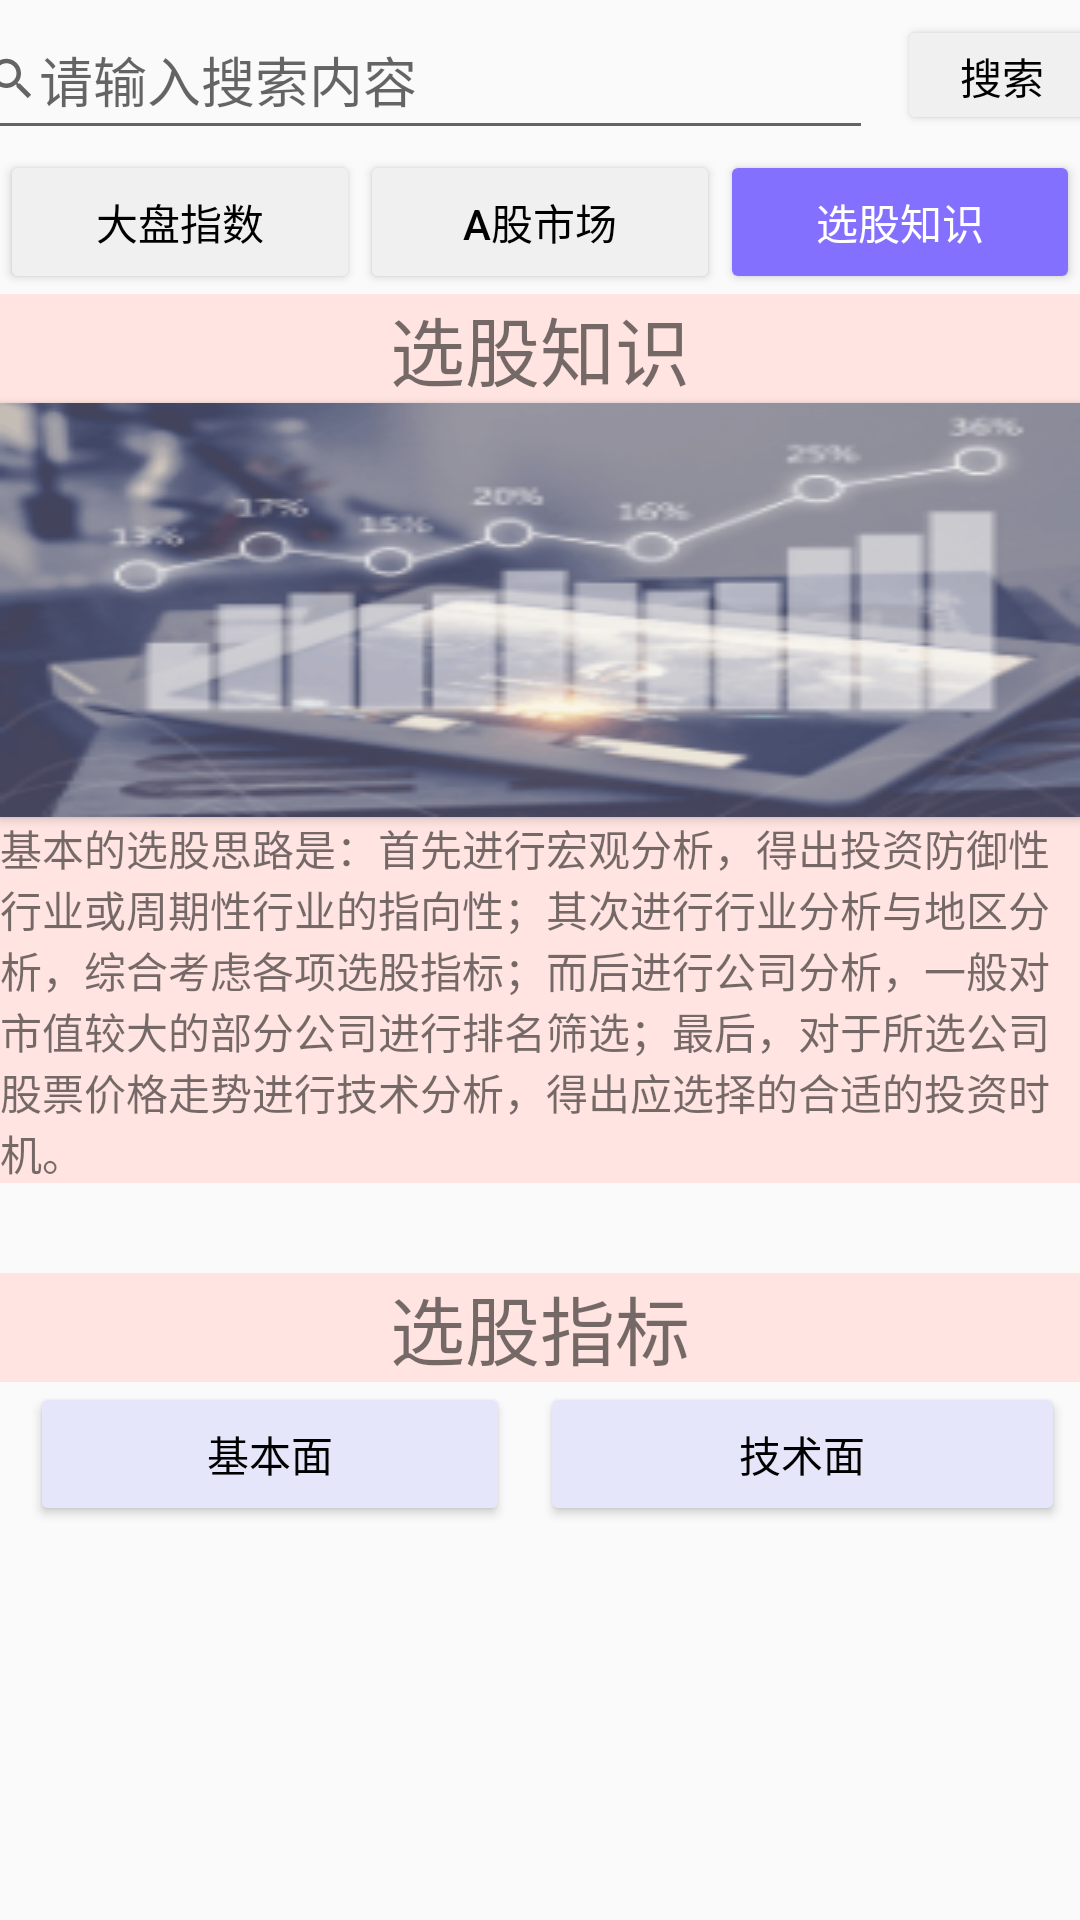

This screen was rendered from an Android layout file. Write that file and the resources it references.
<!-- AndroidManifest.xml: application theme Theme.iMoney -->
<!-- res/layout/fragment_knowledge.xml -->
<?xml version="1.0" encoding="utf-8"?>
<ScrollView xmlns:android="http://schemas.android.com/apk/res/android"
    xmlns:app="http://schemas.android.com/apk/res-auto"
    xmlns:tools="http://schemas.android.com/tools"
    android:id="@+id/fragment_knowledge"
    android:layout_width="match_parent"
    android:layout_height="match_parent"
    android:orientation="vertical"
    tools:context=".ui.find.KnowledgeFragment">

    <LinearLayout
        android:layout_width="match_parent"
        android:layout_height="wrap_content"
        android:orientation="vertical">

        <LinearLayout
            android:layout_width="match_parent"
            android:layout_height="wrap_content"
            android:gravity="center">


            <EditText
                android:id="@+id/et1"
                android:layout_width="300dp"
                android:layout_height="50dp"
                android:layout_marginEnd="8dp"
                android:drawableStart="@drawable/search_icon"
                android:hint="请输入搜索内容"
                android:singleLine="true" />

            <Button
                android:id="@+id/bt1"
                android:layout_width="70dp"
                android:layout_height="40dp"
                android:backgroundTint="#F0F0F0"
                android:text="搜索"
                android:textColor="@color/black" />

        </LinearLayout>

        <LinearLayout
            android:layout_width="match_parent"
            android:layout_height="wrap_content"
            android:orientation="horizontal">

            <Button
                android:id="@+id/b1"
                android:layout_width="match_parent"
                android:layout_height="wrap_content"
                android:layout_weight="1"
                android:backgroundTint="#F0F0F0"
                android:text="大盘指数"
                android:textColor="@color/black" />

            <Button
                android:id="@+id/b2"
                android:layout_width="match_parent"
                android:layout_height="wrap_content"
                android:layout_weight="1"
                android:backgroundTint="#F0F0F0"
                android:text="A股市场"
                android:textColor="@color/black" />

            <Button
                android:id="@+id/b3"
                android:layout_width="match_parent"
                android:layout_height="wrap_content"
                android:layout_weight="1"
                android:backgroundTint="#8470FF"
                android:text="选股知识"
                android:textColor="@color/white" />
        </LinearLayout>

        <LinearLayout
            android:layout_width="match_parent"
            android:layout_height="wrap_content"
            android:orientation="vertical">

            <TextView
                android:layout_width="match_parent"
                android:layout_height="wrap_content"
                android:background="#FFE4E1"
                android:gravity="center"
                android:text="选股知识"
                android:textSize="25sp" />

            <Button
                android:layout_width="match_parent"
                android:layout_height="wrap_content"
                android:background="@drawable/knowledge" />

            <TextView
                android:layout_width="match_parent"
                android:layout_height="wrap_content"
                android:background="#FFE4E1"
                android:text="基本的选股思路是：首先进行宏观分析，得出投资防御性行业或周期性行业的指向性；其次进行行业分析与地区分析，综合考虑各项选股指标；而后进行公司分析，一般对市值较大的部分公司进行排名筛选；最后，对于所选公司股票价格走势进行技术分析，得出应选择的合适的投资时机。" />
        </LinearLayout>

        <TextView
            android:layout_width="match_parent"
            android:layout_height="wrap_content"
            android:layout_marginTop="30dp"
            android:background="#FFE4E1"
            android:gravity="center"
            android:text="选股指标"
            android:textSize="25sp" />

        <LinearLayout
            android:layout_width="match_parent"
            android:layout_height="wrap_content">

            <Button
                android:id="@+id/b4"
                android:layout_width="match_parent"
                android:layout_height="wrap_content"
                android:layout_marginLeft="10dp"
                android:layout_marginRight="10dp"
                android:layout_weight="1"
                android:backgroundTint="#E6E6FA"
                android:text="基本面"
                android:textColor="@color/black" />

            <Button
                android:id="@+id/b5"
                android:layout_width="match_parent"
                android:layout_height="wrap_content"
                android:layout_marginEnd="5dp"
                android:layout_weight="1"
                android:backgroundTint="#E6E6FA"
                android:text="技术面"
                android:textColor="@color/black" />
        </LinearLayout>

        <TextView
            android:layout_width="match_parent"
            android:layout_height="70dp" />

    </LinearLayout>
</ScrollView>
<!-- resources referenced by this layout -->
<resources>
  <!-- drawable knowledge: png bitmap (drawable-v24, 19175 bytes) -->
  <!-- drawable search_icon (drawable) -->
  <vector xmlns:android="http://schemas.android.com/apk/res/android"
  android:width="18dp"
  android:height="18dp"
  android:viewportWidth="24"
  android:viewportHeight="24"
  android:tint="?attr/colorControlNormal">
  <path
      android:fillColor="@android:color/white"
      android:pathData="M15.5,14h-0.79l-0.28,-0.27C15.41,12.59 16,11.11 16,9.5 16,5.91 13.09,3 9.5,3S3,5.91 3,9.5 5.91,16 9.5,16c1.61,0 3.09,-0.59 4.23,-1.57l0.27,0.28v0.79l5,4.99L20.49,19l-4.99,-5zM9.5,14C7.01,14 5,11.99 5,9.5S7.01,5 9.5,5 14,7.01 14,9.5 11.99,14 9.5,14z"/>
  </vector>
  <style name="Theme.iMoney" parent="Theme.MaterialComponents.DayNight.DarkActionBar.Bridge">
          
          <item name="colorPrimary">@color/purple_500</item>
          <item name="colorPrimaryVariant">@color/purple_700</item>
          <item name="colorOnPrimary">@color/white</item>
          
          <item name="colorSecondary">@color/teal_200</item>
          <item name="colorSecondaryVariant">@color/teal_700</item>
          <item name="colorOnSecondary">@color/black</item>
          
  
          <item name="android:statusBarColor" tools:targetApi="l">?attr/colorPrimaryVariant</item>
  
          
      </style>
  <!-- not gathered from this repository: default colours our renderer supplied (Android Studio template values) -->
  <color name="purple_500">#FF6200EE</color>
  <color name="purple_700">#FF3700B3</color>
  <color name="teal_200">#FF03DAC5</color>
  <color name="teal_700">#FF018786</color>
  <color name="black">#FF000000</color>
  <color name="white">#FFFFFFFF</color>
</resources>
